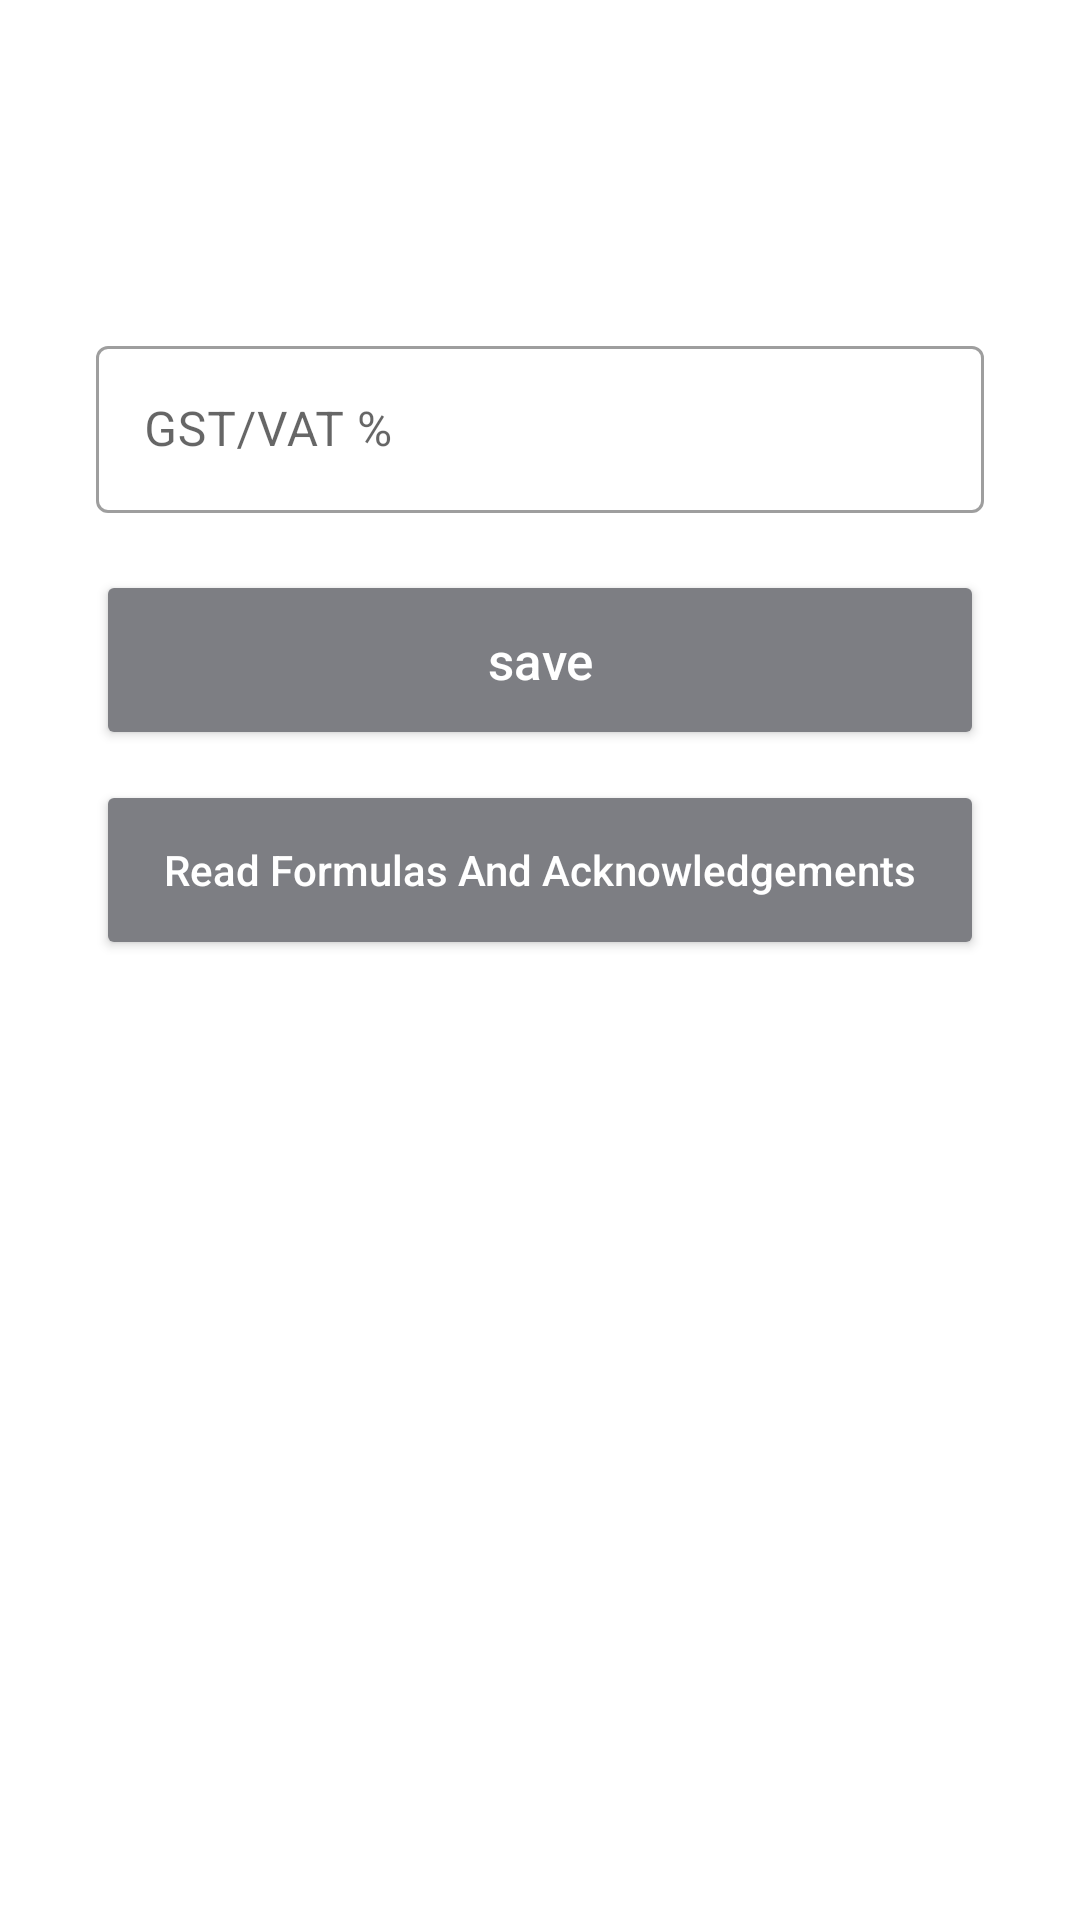

The Android layout XML behind this screen, and the referenced resources:
<!-- AndroidManifest.xml: application theme Theme.BusinessCalculator -->
<!-- res/layout/activity_setting.xml -->
<?xml version="1.0" encoding="utf-8"?>
<RelativeLayout xmlns:android="http://schemas.android.com/apk/res/android"
    xmlns:app="http://schemas.android.com/apk/res-auto"
    xmlns:tools="http://schemas.android.com/tools"
    android:layout_width="match_parent"
    android:layout_height="match_parent"
    tools:context=".Activities.SettingActivity">


    <com.google.android.material.textfield.TextInputLayout
        style="@style/Widget.MaterialComponents.TextInputLayout.OutlinedBox"
        android:layout_width="match_parent"
        android:layout_height="wrap_content"
        android:layout_marginLeft="32dp"
        android:layout_marginTop="110dp"
        android:layout_marginRight="32dp"
        android:hint="GST/VAT %">
        <com.google.android.material.textfield.TextInputEditText
            android:id="@+id/settax"
            android:inputType="numberDecimal"
            android:layout_width="match_parent"
            android:layout_height="wrap_content">
        </com.google.android.material.textfield.TextInputEditText>
    </com.google.android.material.textfield.TextInputLayout>

    <Button
        android:id="@+id/save"
        android:layout_width="match_parent"
        android:layout_height="60dp"
        android:layout_marginLeft="32dp"
        android:layout_marginTop="190dp"
        android:layout_marginRight="32dp"
        android:backgroundTint="@color/GrayColor"
        android:hint="save"
        android:textSize="17dp"
        android:textColorHint="@color/white" />
    <Button
        android:id="@+id/formula"
        android:layout_width="match_parent"
        android:layout_height="60dp"
        android:layout_below="@+id/save"
        android:layout_marginLeft="32dp"
        android:layout_marginTop="10dp"
        android:layout_marginRight="32dp"
        android:backgroundTint="@color/GrayColor"
        android:hint="Read Formulas And Acknowledgements"
        android:textColorHint="@color/white" />
</RelativeLayout>
<!-- resources referenced by this layout -->
<resources>
  <color name="GrayColor">#7D7E83</color>
  <color name="white">#FFFFFFFF</color>
  <style name="Theme.BusinessCalculator" parent="Theme.MaterialComponents.DayNight.DarkActionBar">
          
          <item name="colorPrimary">@color/GrayColor</item>
          <item name="colorPrimaryVariant">@color/GrayColor</item>
          <item name="colorOnPrimary">@color/white</item>
          
          <item name="colorSecondary">@color/teal_200</item>
          <item name="colorSecondaryVariant">@color/teal_700</item>
          <item name="colorOnSecondary">@color/black</item>
          
          <item name="android:statusBarColor" tools:targetApi="l">?attr/colorPrimaryVariant</item>
          
          <item name="backgroundColor">@color/white</item>
          <item name="cardBackgroundColor">@color/white</item>
          <item name="textcolor">#4E4C4C</item>
          <item name="background">@color/white</item>
          <item name="tintcolor">#000000</item>
          <item name="buttoncolor">#C1C1B4</item>
      </style>
  <color name="teal_200">#FF03DAC5</color>
  <color name="teal_700">#FF018786</color>
  <color name="black">#FF000000</color>
</resources>
